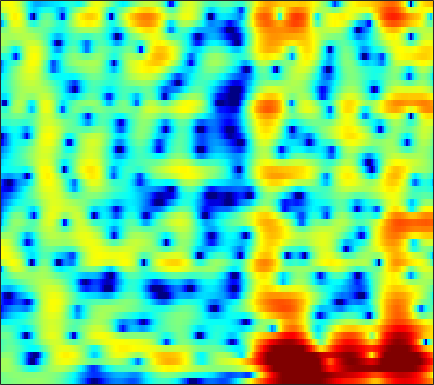

Values plotted in this chart, from the file beside it:
-0.642, -0.53527, -0.40772, -0.28466, -0.19563, -0.0775, 0.046994, 0.14251, 0.26781, 0.38557, 0.48897, 0.55965, 0.63969, 0.69975, 0.73043, 0.75631, 0.76128, 0.74718, 0.70693, 0.63979, 0.54291, 0.44276, 0.27054, 0.054302
-0.5135, -0.3074, -0.08573, 0.07836, 0.1698, 0.2572, 0.3062, 0.3241, 0.3263, 0.3119, 0.2892, 0.2724, 0.2548, 0.2467, 0.2491, 0.2633, 0.2877, 0.3103, 0.3414, 0.3659, 0.3713, 0.3559, 0.3018, 0.1968
1.002, 1.127, 1.186, 1.125, 0.9985, 0.7237, 0.3276, -0.04899, -0.6546, -1.362, -2.145, -2.742, -3.482, -4.037, -4.25, -4.168, -3.696, -3.155, -2.304, -1.421, -0.5817, -0.009722, 0.6455, 1.173
1.115, 1.266, 1.304, 1.141, 0.8807, 0.3305, -0.4621, -1.234, -2.527, -4.169, -6.215, -8.125, -11.35, -15.9, -20.21, -19.71, -14.22, -11.07, -7.827, -5.26, -3.119, -1.732, -0.1577, 1.141
-0.1763, 0.1699, 0.4251, 0.4402, 0.2879, -0.1371, -0.8277, -1.531, -2.737, -4.261, -6.134, -7.803, -10.48, -13.84, -17.29, -26.14, -25.5, -17.51, -11.67, -7.725, -4.7, -2.833, -0.7609, 0.9149
-2.031, -1.534, -1.072, -0.8333, -0.7998, -0.9161, -1.205, -1.52, -2.053, -2.67, -3.327, -3.814, -4.385, -4.802, -4.981, -4.975, -4.617, -4.144, -3.27, -2.208, -1.092, -0.2624, 0.7765, 1.697
-2.331, -1.819, -1.373, -1.202, -1.235, -1.478, -1.908, -2.325, -2.973, -3.643, -4.187, -4.442, -4.476, -4.138, -3.672, -2.867, -1.96, -1.26, -0.345, 0.5274, 1.313, 1.832, 2.402, 2.813
-0.953, -0.7749, -0.7083, -0.8558, -1.12, -1.715, -2.636, -3.594, -5.351, -7.954, -12.2, -18.32, -23.8, -12.3, -8.373, -4.901, -2.455, -1.028, 0.4918, 1.674, 2.57, 3.086, 3.569, 3.815
-2.166, -2.16, -2.214, -2.334, -2.474, -2.756, -3.16, -3.539, -4.115, -4.715, -5.19, -5.34, -5.122, -4.391, -3.598, -2.386, -1.163, -0.297, 0.7434, 1.621, 2.318, 2.716, 3.079, 3.255
-5.554, -5.412, -5.162, -4.881, -4.683, -4.443, -4.236, -4.1, -3.912, -3.699, -3.416, -3.142, -2.683, -2.107, -1.607, -0.8752, -0.112, 0.451, 1.165, 1.8, 2.329, 2.647, 2.939, 3.078
-11.87, -10.67, -9.266, -8.135, -7.481, -6.782, -6.232, -5.891, -5.483, -5.11, -4.694, -4.318, -3.701, -2.941, -2.284, -1.335, -0.3444, 0.3886, 1.304, 2.104, 2.772, 3.168, 3.545, 3.739
-14.53, -13.16, -11.77, -10.73, -10.14, -9.513, -9.07, -8.893, -8.884, -9.13, -9.569, -9.867, -9.719, -8.478, -6.954, -4.675, -2.527, -1.089, 0.5578, 1.897, 2.947, 3.558, 4.145, 4.485
-12.67, -13.56, -14.68, -15.3, -15.06, -13.97, -12.75, -12.03, -11.58, -11.88, -13.2, -15.07, -18.12, -15.66, -11.57, -7.182, -3.932, -2.025, 0.002398, 1.577, 2.782, 3.473, 4.146, 4.551
-11.81, -13.87, -17.68, -21.94, -21.1, -16.48, -13.11, -11.34, -9.652, -8.484, -7.621, -7.044, -6.199, -5.125, -4.155, -2.738, -1.297, -0.2693, 0.9592, 1.997, 2.828, 3.316, 3.79, 4.066
-6.77, -7.312, -7.85, -8.099, -7.994, -7.472, -6.711, -6.066, -5.177, -4.318, -3.511, -2.927, -2.176, -1.427, -0.8652, -0.116, 0.603, 1.11, 1.732, 2.259, 2.668, 2.897, 3.089, 3.143
-3.906, -3.976, -3.92, -3.716, -3.475, -3.095, -2.65, -2.288, -1.809, -1.345, -0.899, -0.5807, -0.168, 0.2281, 0.5125, 0.8821, 1.229, 1.461, 1.722, 1.917, 2.029, 2.051, 1.992, 1.836
-3.994, -3.546, -2.708, -1.8, -1.182, -0.5075, 0.02727, 0.3334, 0.6149, 0.7719, 0.8397, 0.8444, 0.8366, 0.8451, 0.885, 0.9745, 1.113, 1.225, 1.34, 1.376, 1.307, 1.167, 0.8534, 0.4231
-10.34, -5.323, -1.648, 0.545, 1.624, 2.556, 3.068, 3.192, 3.071, 2.655, 1.979, 1.331, 0.3827, -0.477, -0.8578, -0.872, -0.4298, 0.04712, 0.6215, 0.9442, 0.9184, 0.6449, -0.06097, -1.194
2.054, 2.49, 3.271, 3.979, 4.339, 4.592, 4.496, 4.193, 3.467, 2.316, 0.6332, -1.094, -4.414, -10.11, -19.12, -13.41, -6.641, -4, -1.892, -0.7851, -0.4857, -0.7391, -1.727, -3.581
4.894, 4.744, 4.537, 4.3, 4.07, 3.631, 2.988, 2.383, 1.381, 0.1533, -1.281, -2.455, -4.056, -5.442, -5.991, -5.854, -4.93, -4.026, -2.963, -2.224, -1.866, -1.867, -2.263, -3.056
4.925, 4.651, 4.231, 3.713, 3.243, 2.46, 1.524, 0.6982, -0.5668, -1.959, -3.37, -4.311, -5.216, -5.542, -5.401, -4.799, -3.951, -3.28, -2.42, -1.712, -1.192, -0.9447, -0.808, -0.865
3.709, 3.501, 3.173, 2.71, 2.249, 1.463, 0.4006, -0.6291, -2.366, -4.668, -7.854, -11.07, -15.81, -13.88, -10.48, -7.054, -4.631, -3.26, -1.824, -0.7377, 0.04785, 0.4662, 0.8609, 1.085
0.6765, 0.8661, 1.05, 1.082, 0.9763, 0.6285, -0.03643, -0.7272, -1.955, -3.552, -5.443, -6.899, -8.188, -7.819, -6.628, -4.716, -2.982, -1.848, -0.5918, 0.3973, 1.142, 1.548, 1.908, 2.072
-4.142, -2.918, -1.649, -0.7192, -0.2445, 0.08218, 0.1642, 0.04806, -0.3022, -0.8022, -1.339, -1.691, -1.995, -1.999, -1.819, -1.318, -0.6087, -0.02663, 0.7738, 1.5, 2.082, 2.402, 2.6, 2.523
-7.843, -5.726, -3.53, -1.894, -0.9633, -0.09022, 0.4742, 0.6667, 0.6799, 0.4518, 0.006722, -0.4313, -1.067, -1.642, -1.913, -1.87, -1.235, -0.4697, 0.6921, 1.808, 2.701, 3.18, 3.494, 3.412
-9.176, -7.274, -5.153, -3.42, -2.368, -1.276, -0.559, -0.263, -0.1558, -0.4218, -1.123, -1.993, -3.774, -6.684, -10.05, -15.12, -9.882, -5.764, -2.058, 0.4244, 2.138, 3.014, 3.761, 4.069
-11.17, -9.554, -7.695, -6.126, -5.14, -4.041, -3.25, -2.808, -2.476, -2.445, -2.726, -3.162, -4.066, -5.252, -6.084, -6.447, -5.307, -3.821, -1.726, 0.09322, 1.521, 2.344, 3.144, 3.625
-12.38, -11.3, -9.88, -8.612, -7.742, -6.704, -5.797, -5.182, -4.503, -3.96, -3.546, -3.305, -3.034, -2.751, -2.494, -1.988, -1.296, -0.6618, 0.2509, 1.158, 1.964, 2.479, 3.008, 3.354
-13.48, -12.82, -11.97, -11.1, -10.4, -9.401, -8.27, -7.437, -6.36, -5.346, -4.425, -3.779, -2.947, -2.129, -1.521, -0.6971, 0.1201, 0.7242, 1.494, 2.18, 2.758, 3.102, 3.416, 3.57
-14.04, -14.43, -15.34, -16.01, -15.72, -14.14, -11.86, -10.34, -8.549, -7.083, -5.839, -4.986, -3.878, -2.749, -1.857, -0.6765, 0.4774, 1.276, 2.22, 2.994, 3.577, 3.873, 4.083, 4.074
-12.34, -13.86, -17.09, -22.74, -24.43, -17.88, -13.47, -11.42, -9.624, -8.667, -8.183, -7.912, -7.208, -5.724, -4.212, -2.049, -0.07529, 1.203, 2.586, 3.621, 4.309, 4.61, 4.742, 4.564
-7.661, -8.098, -8.619, -8.968, -8.942, -8.498, -7.903, -7.532, -7.473, -8.187, -10.26, -13.57, -29.56, -14.18, -8.104, -3.349, -0.216, 1.498, 3.193, 4.332, 5.002, 5.224, 5.16, 4.703
-5.457, -5.22, -4.975, -4.726, -4.53, -4.275, -4.099, -3.978, -4.022, -4.236, -4.597, -4.793, -4.557, -3.471, -2.201, -0.3196, 1.434, 2.539, 3.7, 4.471, 4.859, 4.894, 4.577, 3.841
-6.552, -5.934, -5.246, -4.628, -4.209, -3.711, -3.259, -2.962, -2.603, -2.255, -1.869, -1.535, -0.9852, -0.2642, 0.344, 1.213, 2.049, 2.617, 3.223, 3.614, 3.749, 3.668, 3.292, 2.596
-8.226, -7.496, -6.55, -5.685, -5.082, -4.335, -3.633, -3.182, -2.584, -2.027, -1.467, -1.032, -0.4249, 0.2117, 0.7103, 1.364, 1.977, 2.382, 2.812, 3.087, 3.173, 3.098, 2.809, 2.288
-9.997, -9.286, -8.175, -7.016, -6.18, -5.168, -4.305, -3.743, -3.107, -2.547, -2.024, -1.606, -0.9801, -0.2872, 0.2814, 1.058, 1.811, 2.313, 2.874, 3.267, 3.464, 3.47, 3.28, 2.863
-15.08, -13.8, -11.27, -8.874, -7.41, -5.9, -4.922, -4.413, -4.097, -4.028, -4.054, -3.987, -3.55, -2.575, -1.604, -0.1766, 1.174, 2.07, 3.05, 3.762, 4.196, 4.342, 4.287, 3.956
-19.32, -16.36, -11.89, -8.803, -7.196, -5.77, -5.031, -4.929, -5.382, -6.693, -9.172, -12.17, -15.35, -10.33, -6.538, -2.897, -0.3054, 1.164, 2.646, 3.689, 4.36, 4.645, 4.755, 4.562
-7.346, -7.033, -6.341, -5.486, -4.903, -4.374, -4.121, -4.236, -4.735, -5.732, -7.154, -8.214, -8.649, -7.049, -5.194, -2.753, -0.7016, 0.5592, 1.899, 2.888, 3.563, 3.87, 4.042, 3.951
-3.477, -3.413, -3.234, -2.964, -2.766, -2.555, -2.446, -2.458, -2.593, -2.826, -3.072, -3.16, -3.047, -2.606, -2.068, -1.142, -0.1345, 0.6163, 1.527, 2.267, 2.787, 3.013, 3.092, 2.938
-1.786, -1.861, -1.768, -1.527, -1.286, -0.9156, -0.6599, -0.5167, -0.5214, -0.6764, -0.9844, -1.28, -1.633, -1.824, -1.723, -1.206, -0.3115, 0.471, 1.468, 2.283, 2.796, 2.967, 2.87, 2.432
-2.757, -3.292, -3.191, -2.217, -1.224, 0.003908, 0.944, 1.381, 1.597, 1.336, 0.5534, -0.4547, -2.501, -5.375, -7.287, -6.143, -2.618, -0.3829, 1.805, 3.204, 3.963, 4.154, 3.929, 3.117
-9.69, -17.25, -17.41, -7.69, -4.213, -1.319, 0.5109, 1.334, 1.925, 1.914, 1.315, 0.4426, -1.394, -3.807, -5.249, -4.442, -1.658, 0.2654, 2.171, 3.382, 4.01, 4.121, 3.833, 3.027
-5.869, -6.195, -5.833, -4.56, -3.343, -1.785, -0.5127, 0.2176, 0.8795, 1.22, 1.26, 1.141, 0.8775, 0.634, 0.5695, 0.7341, 1.161, 1.552, 2.033, 2.365, 2.457, 2.352, 1.96, 1.307
-4.268, -3.957, -3.406, -2.668, -2.05, -1.208, -0.4128, 0.1412, 0.7365, 1.191, 1.506, 1.661, 1.798, 1.863, 1.897, 1.934, 1.949, 1.933, 1.861, 1.691, 1.395, 1.092, 0.5703, -0.07068
-4.394, -3.865, -3.102, -2.305, -1.706, -0.9085, -0.1574, 0.3609, 0.982, 1.5, 1.919, 2.162, 2.383, 2.502, 2.523, 2.455, 2.274, 2.065, 1.684, 1.181, 0.5835, 0.0791, -0.6319, -1.366
-5.694, -4.899, -3.785, -2.716, -1.947, -0.9855, -0.1031, 0.484, 1.214, 1.852, 2.382, 2.704, 3.011, 3.175, 3.185, 3.038, 2.704, 2.322, 1.627, 0.735, -0.333, -1.221, -2.434, -3.536
-8.944, -7.219, -5.219, -3.62, -2.623, -1.53, -0.5624, 0.1191, 0.9971, 1.842, 2.611, 3.106, 3.634, 3.943, 4.021, 3.895, 3.485, 2.969, 1.981, 0.6148, -1.218, -2.947, -5.804, -9.179
-10.57, -7.921, -5.67, -4.333, -3.744, -3.29, -2.866, -2.337, -1.233, 0.1961, 1.646, 2.601, 3.621, 4.289, 4.558, 4.611, 4.286, 3.794, 2.792, 1.341, -0.6082, -2.476, -5.63, -9.585
-3.947, -3.651, -3.522, -3.917, -4.828, -7.122, -11.49, -14.3, -8.954, -3.793, -0.4507, 1.317, 2.97, 4.031, 4.495, 4.73, 4.558, 4.188, 3.386, 2.253, 0.828, -0.383, -2.077, -3.595
0.067, -0.2089, -0.7207, -1.55, -2.411, -3.861, -5.284, -5.589, -4.241, -1.944, 0.1865, 1.479, 2.772, 3.624, 4.001, 4.175, 4.021, 3.692, 2.98, 1.975, 0.6726, -0.4819, -2.241, -4.228
1.528, 1.273, 0.9225, 0.5524, 0.3092, 0.02579, -0.09118, 0.008675, 0.3474, 0.9002, 1.537, 1.982, 2.466, 2.775, 2.878, 2.836, 2.577, 2.229, 1.551, 0.607, -0.626, -1.781, -3.731, -6.309
1.383, 1.238, 1.145, 1.18, 1.23, 1.327, 1.452, 1.55, 1.682, 1.793, 1.859, 1.871, 1.834, 1.726, 1.598, 1.372, 1.049, 0.7476, 0.2389, -0.4242, -1.273, -2.044, -3.246, -4.624
-0.3239, -0.2771, 0.1948, 0.8888, 1.395, 1.984, 2.381, 2.524, 2.56, 2.391, 2.038, 1.684, 1.132, 0.5731, 0.2033, -0.1746, -0.3965, -0.4921, -0.5972, -0.7681, -1.073, -1.4, -1.933, -2.582
-8.473, -6.646, -2.456, 0.4598, 1.977, 3.3, 4.012, 4.218, 4.083, 3.522, 2.55, 1.548, -0.1108, -1.966, -3.159, -3.873, -3.331, -2.559, -1.569, -0.8588, -0.4815, -0.4182, -0.6204, -1.069
-2.811, -2.044, 0.3137, 2.424, 3.641, 4.694, 5.175, 5.206, 4.768, 3.808, 2.267, 0.6346, -2.373, -7.119, -13.42, -20.46, -9.611, -6.221, -3.574, -2.062, -1.228, -0.9525, -1.021, -1.529
2.572, 2.843, 3.36, 3.921, 4.264, 4.527, 4.473, 4.187, 3.491, 2.397, 0.909, -0.4301, -2.486, -4.572, -5.887, -6.836, -6.718, -6.206, -5.372, -4.616, -4.088, -3.871, -3.801, -4.098
3.504, 3.856, 4.243, 4.547, 4.64, 4.569, 4.232, 3.774, 2.89, 1.679, 0.1486, -1.177, -3.107, -5.044, -6.355, -7.598, -8.169, -8.18, -7.919, -7.504, -7.155, -6.927, -6.629, -6.345
